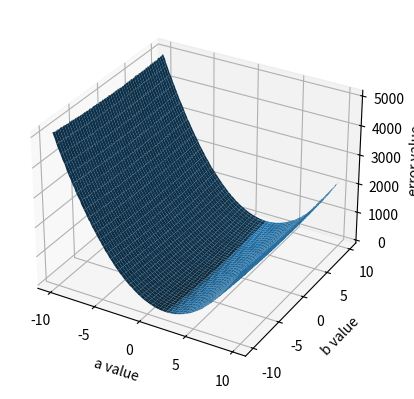

Write the Python code that produced this figure.
import numpy as np
import matplotlib.pyplot as plt
x=np.linspace(-10,10,100)
mu=0
sigma=1

#e=np.zeros(shape=(200,100))

a=np.arange(start=-10, stop=10, step=.1)
b=np.arange(start=-10, stop=10, step=.1)
g=0
total=np.zeros(shape=(200,200))
for k in range(200):
    for i in range(200):
        y=np.zeros(shape=len(x))
        y_hat=np.zeros(shape=len(x))
        sum=0
        j=0
        e=0
        n = np.random.normal(loc=mu, scale=sigma, size=100)
        for j in range(100):
            y[j]=2*x[j]+3+sigma*n[j]
            y_hat[j]=a[k]*x[j]+b[i]
            e=y[j]-y_hat[j]
            err=e*e
            sum=sum+err
        av_err=sum/100
        total[i][k]=av_err
#print(total)

from mpl_toolkits.mplot3d import Axes3D
A,B = np.meshgrid(a,b)
fig = plt.figure()
ax = fig.add_subplot(111, projection='3d')

ax.plot_surface(A,B, total)
ax.set_xlabel('a value')
ax.set_ylabel('b value')
ax.set_zlabel('error value')

plt.show()



